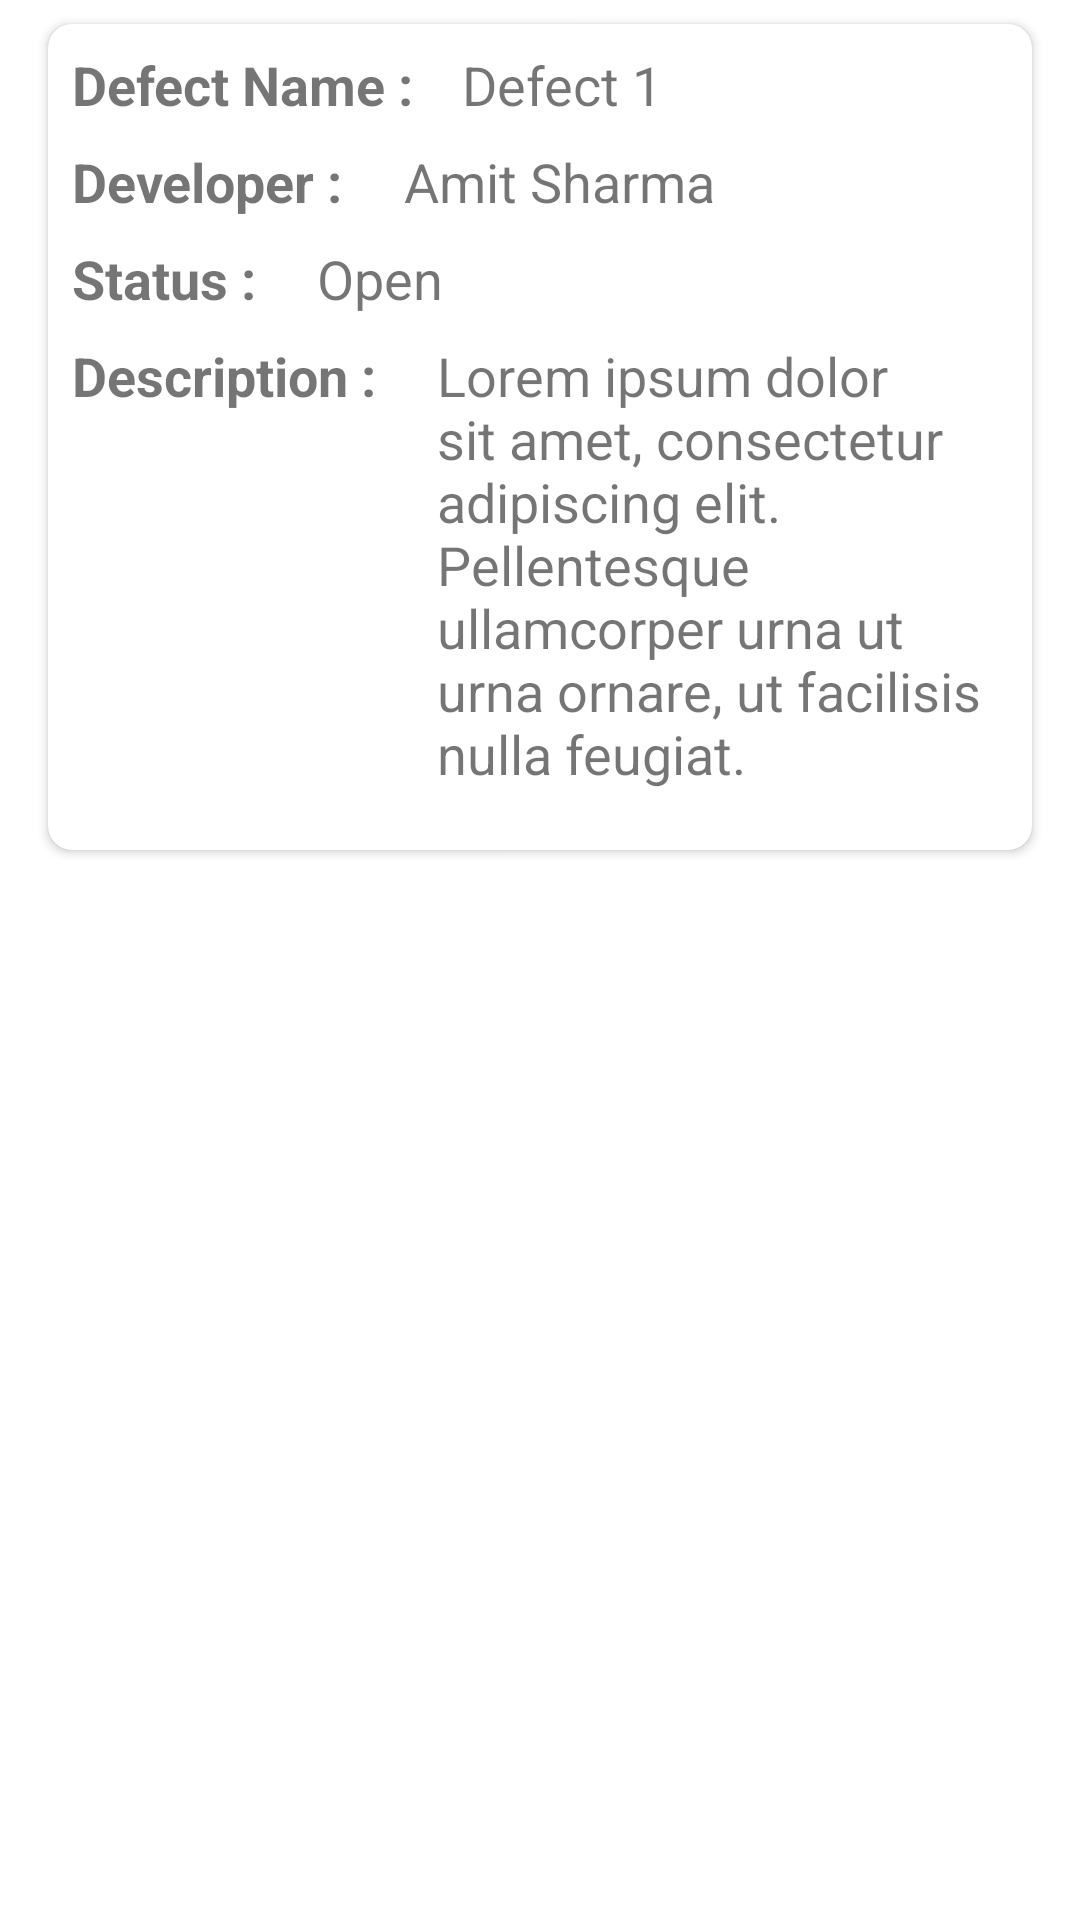

The Android layout XML behind this screen, and the referenced resources:
<!-- AndroidManifest.xml: application theme Theme.TaskMan -->
<!-- res/layout/rcv_backlog.xml -->
<?xml version="1.0" encoding="utf-8"?>
<LinearLayout xmlns:android="http://schemas.android.com/apk/res/android"
    android:layout_width="match_parent"
    android:layout_height="match_parent"
    xmlns:app="http://schemas.android.com/apk/res-auto"
    android:orientation="vertical">

    <androidx.cardview.widget.CardView
        android:id="@+id/crdBacklog"
        android:layout_width="match_parent"
        android:layout_height="wrap_content"
        android:layout_marginHorizontal="16dp"
        android:layout_marginBottom="4dp"
        android:layout_marginTop="8dp"
        app:cardBackgroundColor="@color/white"
        app:cardCornerRadius="8dp">

        <LinearLayout
            android:layout_width="match_parent"
            android:layout_height="wrap_content"
            android:orientation="vertical">

            <RelativeLayout
                android:layout_width="match_parent"
                android:layout_height="wrap_content">

                <TextView
                    android:id="@+id/txtDefectNameHeading"
                    android:layout_width="wrap_content"
                    android:layout_height="wrap_content"
                    android:paddingHorizontal="8dp"
                    android:paddingTop="8dp"
                    android:paddingBottom="4dp"
                    android:text="Defect Name :"
                    android:textSize="18sp"
                    android:textStyle="bold" />

                <TextView
                    android:id="@+id/txtDefectName"
                    android:layout_width="wrap_content"
                    android:layout_height="wrap_content"
                    android:layout_toEndOf="@+id/txtDefectNameHeading"
                    android:paddingHorizontal="8dp"
                    android:paddingTop="8dp"
                    android:paddingBottom="4dp"
                    android:text="Defect 1"
                    android:textSize="18sp" />

                <TextView
                    android:id="@+id/txtDeveloperNameHeading"
                    android:layout_width="wrap_content"
                    android:layout_height="wrap_content"
                    android:layout_below="@+id/txtDefectNameHeading"
                    android:paddingHorizontal="8dp"
                    android:paddingVertical="4dp"
                    android:text="Developer : "
                    android:textSize="18sp"
                    android:textStyle="bold" />

                <TextView
                    android:id="@+id/txtDeveloperName"
                    android:layout_width="wrap_content"
                    android:layout_height="wrap_content"
                    android:layout_toEndOf="@+id/txtDeveloperNameHeading"
                    android:paddingHorizontal="8dp"
                    android:paddingVertical="4dp"
                    android:layout_below="@+id/txtDefectName"
                    android:text="Amit Sharma"
                    android:textSize="18sp" />

                <TextView
                    android:id="@+id/txtStatusHeading"
                    android:layout_width="wrap_content"
                    android:layout_height="wrap_content"
                    android:layout_below="@+id/txtDeveloperNameHeading"
                    android:paddingHorizontal="8dp"
                    android:paddingVertical="4dp"
                    android:text="Status : "
                    android:textSize="18sp"
                    android:textStyle="bold" />

                <TextView
                    android:id="@+id/txtStatus"
                    android:layout_width="wrap_content"
                    android:layout_height="wrap_content"
                    android:layout_toEndOf="@+id/txtStatusHeading"
                    android:paddingHorizontal="8dp"
                    android:paddingVertical="4dp"
                    android:layout_below="@+id/txtDeveloperName"
                    android:text="Open"
                    android:textSize="18sp" />

                <TextView
                    android:id="@+id/txtDescriptionHeading"
                    android:layout_width="wrap_content"
                    android:layout_height="wrap_content"
                    android:layout_below="@+id/txtStatusHeading"
                    android:paddingHorizontal="8dp"
                    android:paddingVertical="4dp"
                    android:text="Description : "
                    android:textSize="18sp"
                    android:textStyle="bold" />

                <TextView
                    android:id="@+id/txtDescription"
                    android:layout_width="wrap_content"
                    android:layout_height="wrap_content"
                    android:layout_toEndOf="@+id/txtDescriptionHeading"
                    android:paddingHorizontal="8dp"
                    android:paddingVertical="4dp"
                    android:layout_below="@+id/txtStatus"
                    android:text="Lorem ipsum dolor sit amet, consectetur adipiscing elit. Pellentesque ullamcorper urna ut urna ornare, ut facilisis nulla feugiat."
                    android:textSize="18sp" />

            </RelativeLayout>

            <LinearLayout
                android:layout_width="match_parent"
                android:layout_height="wrap_content"
                android:orientation="horizontal">
                <ImageView
                    android:id="@+id/imgEdit"
                    android:layout_width="0dp"
                    android:layout_height="wrap_content"
                    android:layout_marginHorizontal="8dp"
                    android:layout_weight="1"
                    android:layout_gravity="center"
                    android:paddingHorizontal="16dp"
                    android:paddingVertical="8dp"
                    android:src="@drawable/ic_edit" />

                <ImageView
                    android:id="@+id/imgDelete"
                    android:layout_width="0dp"
                    android:layout_height="wrap_content"
                    android:layout_marginHorizontal="8dp"
                    android:layout_weight="1"
                    android:layout_gravity="center"
                    android:paddingHorizontal="16dp"
                    android:paddingVertical="8dp"
                    android:src="@drawable/ic_delete" />
            </LinearLayout>

        </LinearLayout>

    </androidx.cardview.widget.CardView>

</LinearLayout>
<!-- resources referenced by this layout -->
<resources>
  <color name="white">#FFFFFFFF</color>
  <style name="Theme.TaskMan" parent="Theme.MaterialComponents.DayNight.NoActionBar">
          
          <item name="colorPrimary">@color/primary_light</item>
          <item name="colorPrimaryVariant">@color/primary_color</item>
          <item name="colorOnPrimary">@color/white</item>
          
          <item name="colorSecondaryVariant">@color/teal_700</item>
          <item name="colorOnSecondary">@color/black</item>
          
          <item name="android:statusBarColor" tools:targetApi="l">?attr/colorPrimaryVariant</item>
          
      </style>
  <color name="primary_light">#266be1</color>
  <color name="primary_color">#1320d2</color>
  <color name="teal_700">#FF018786</color>
  <color name="black">#FF000000</color>
</resources>
